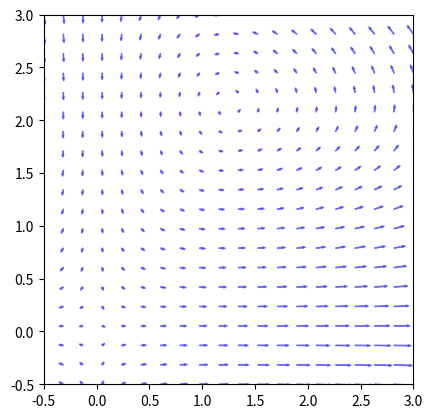

Here is the Python script that generated this plot:
import matplotlib.pyplot as plt
import numpy as np

def fieldplot(f,g,xmin,xmax,ymin,ymax,color='b',aspect=None,nx=20,boostarrows=1.):

    xr = xmax-xmin
    yr = ymax-ymin
    ny = int(nx*yr/xr)
    if aspect!=None:
        plt.subplot(111,aspect=aspect)
    X,Y = np.meshgrid( np.linspace(xmin,xmax,nx), np.linspace(ymin,ymax,ny) )
    X = X.flatten()
    Y = Y.flatten()
    U = f(X,Y)
    V = g(X,Y)
    #print(U)
    #print(V)
    # scale length of arrows - note arrowhead is added beyond the end of the line segment
    h = boostarrows*0.9*min(xr/float(nx-1)/abs(U).max(),yr/float(ny-1)/abs(V).max())
    Xp = X + h*U
    Yp = Y + h*V
    arrowsX = np.vstack((X,Xp))
    arrowsY = np.vstack((Y,Yp))
    head_width  = 0.005*xr
    head_length = head_width/0.6
    for x,y,u,v in zip(X,Y,U,V):
        plt.arrow( x,y, h*u,h*v, fc=color, ec=color, alpha=0.5, width=head_width/5, head_width=head_width, head_length=head_length )
    plt.xlim(xmin,xmax) # plot ranges strangely are [0,1] x [0,1] otherwise
    plt.ylim(ymin,ymax)

def f(x,y): return  3*x - 1.4*x*y
def g(x,y): return -y + 0.8*x*y

fieldplot(f,g,-0.5,3,-0.5,3,aspect=1)
plt.show()